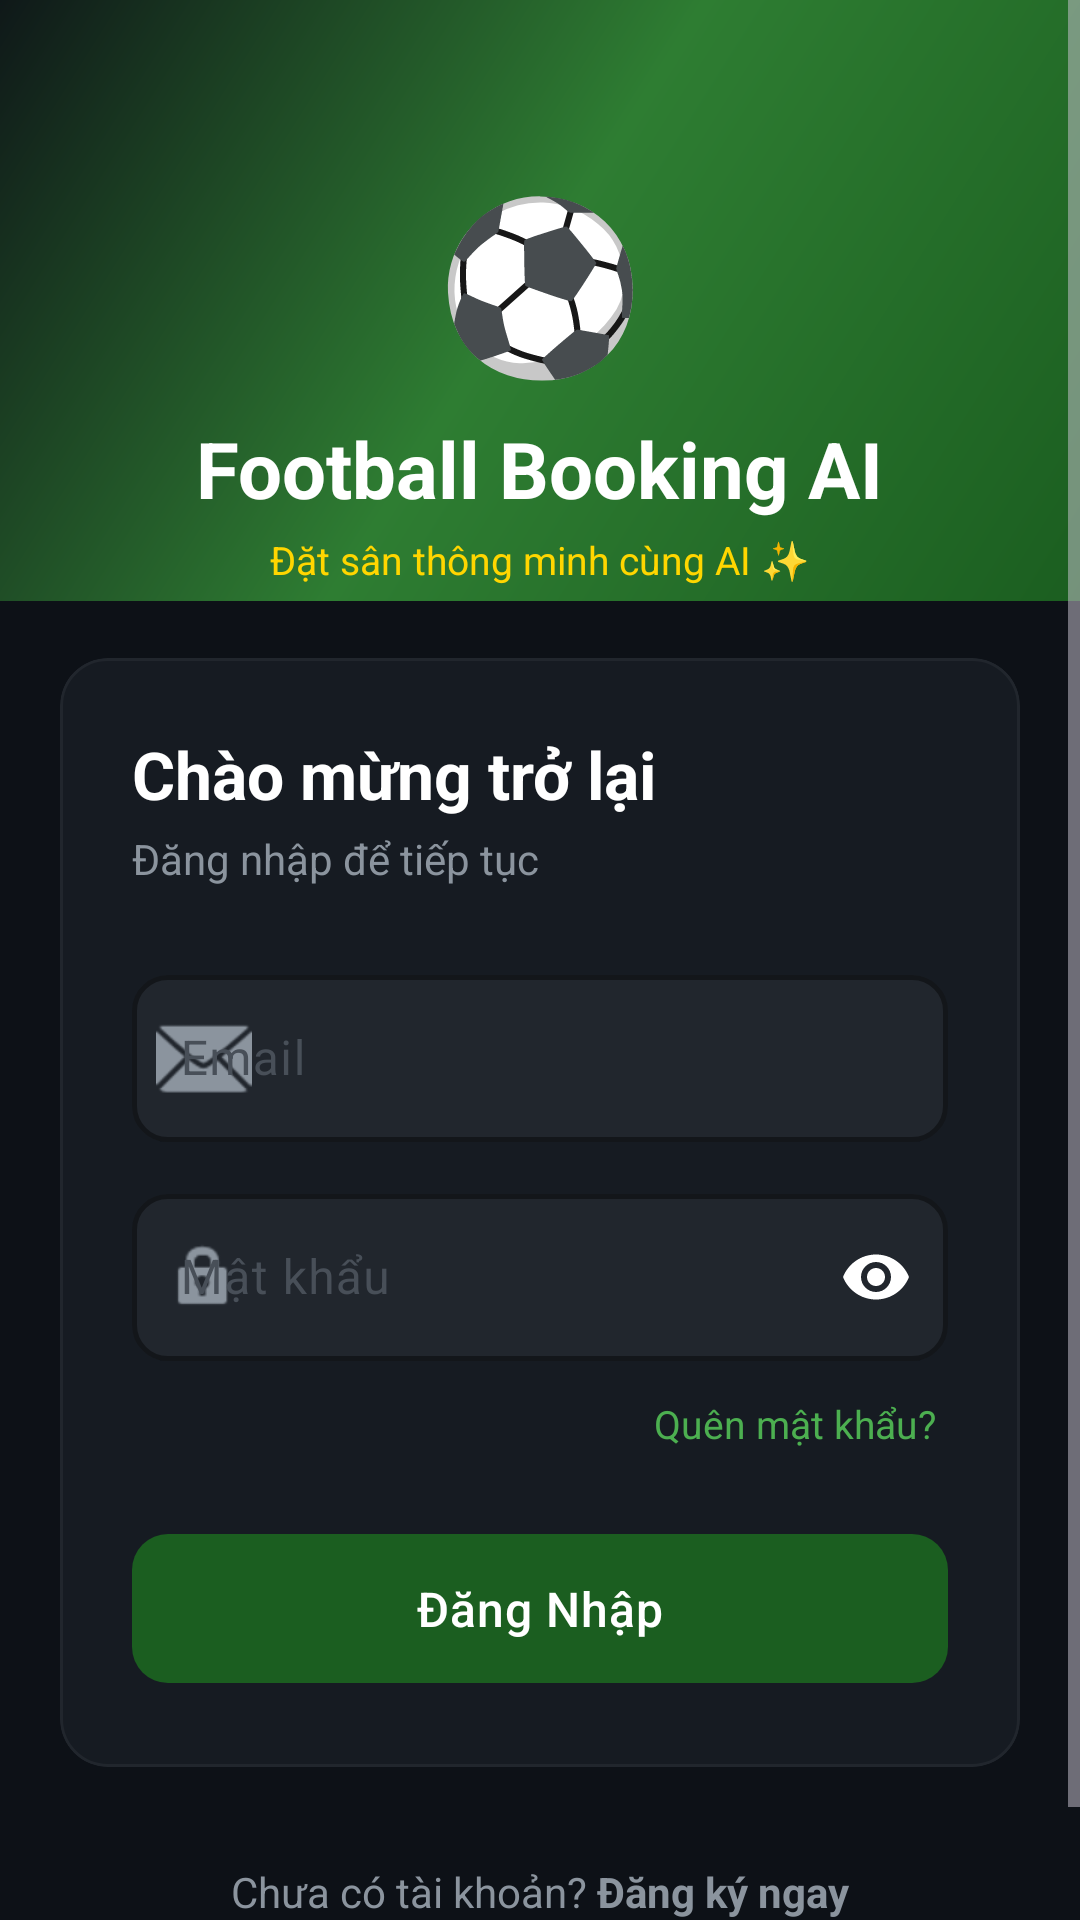

Android layout source for this screen:
<!-- AndroidManifest.xml: application theme Theme.AndroidAdvance -->
<!-- res/layout/activity_login.xml -->
<?xml version="1.0" encoding="utf-8"?>
<ScrollView
    xmlns:android="http://schemas.android.com/apk/res/android"
    xmlns:app="http://schemas.android.com/apk/res-auto"
    xmlns:tools="http://schemas.android.com/tools"
    android:layout_width="match_parent"
    android:layout_height="match_parent"
    android:background="@color/background_dark"
    android:fillViewport="true"
    tools:context=".ui.auth.LoginActivity">

    <androidx.constraintlayout.widget.ConstraintLayout
        android:layout_width="match_parent"
        android:layout_height="match_parent"
        android:paddingBottom="32dp">

        
        <View
            android:id="@+id/view_header_bg"
            android:layout_width="match_parent"
            android:layout_height="0dp"
            android:background="@drawable/bg_auth_header"
            app:layout_constraintTop_toTopOf="parent"
            app:layout_constraintHeight_percent="0.35"
            app:layout_constraintStart_toStartOf="parent"
            app:layout_constraintEnd_toEndOf="parent"
            app:layout_constraintBottom_toBottomOf="@+id/tv_app_name" />

        <TextView
            android:id="@+id/tv_logo_emoji"
            android:layout_width="wrap_content"
            android:layout_height="wrap_content"
            android:text="⚽"
            android:textSize="56sp"
            app:layout_constraintTop_toTopOf="parent"
            app:layout_constraintStart_toStartOf="parent"
            app:layout_constraintEnd_toEndOf="parent"
            android:layout_marginTop="56dp" />

        <TextView
            android:id="@+id/tv_app_name"
            android:layout_width="wrap_content"
            android:layout_height="wrap_content"
            android:text="Football Booking AI"
            android:textColor="@color/white"
            android:textSize="26sp"
            android:textStyle="bold"
            android:layout_marginTop="8dp"
            app:layout_constraintTop_toBottomOf="@+id/tv_logo_emoji"
            app:layout_constraintStart_toStartOf="parent"
            app:layout_constraintEnd_toEndOf="parent" />

        <TextView
            android:layout_width="wrap_content"
            android:layout_height="wrap_content"
            android:text="Đặt sân thông minh cùng AI ✨"
            android:textColor="@color/accent"
            android:textSize="13sp"
            android:layout_marginTop="4dp"
            app:layout_constraintTop_toBottomOf="@+id/tv_app_name"
            app:layout_constraintStart_toStartOf="parent"
            app:layout_constraintEnd_toEndOf="parent"
            android:id="@+id/tv_tagline"/>

        
        <com.google.android.material.card.MaterialCardView
            android:id="@+id/card_login_form"
            style="@style/CardStyle"
            android:layout_width="0dp"
            android:layout_height="wrap_content"
            android:layout_marginHorizontal="20dp"
            android:layout_marginTop="24dp"
            app:layout_constraintTop_toBottomOf="@+id/tv_tagline"
            app:layout_constraintStart_toStartOf="parent"
            app:layout_constraintEnd_toEndOf="parent">

            <LinearLayout
                android:layout_width="match_parent"
                android:layout_height="wrap_content"
                android:orientation="vertical"
                android:padding="24dp">

                
                <TextView
                    android:layout_width="wrap_content"
                    android:layout_height="wrap_content"
                    android:text="Chào mừng trở lại"
                    android:textColor="@color/text_primary"
                    android:textSize="22sp"
                    android:textStyle="bold" />

                <TextView
                    android:layout_width="wrap_content"
                    android:layout_height="wrap_content"
                    android:text="Đăng nhập để tiếp tục"
                    android:textColor="@color/text_secondary"
                    android:textSize="14sp"
                    android:layout_marginTop="4dp"
                    android:layout_marginBottom="24dp" />

                
                <com.google.android.material.textfield.TextInputLayout
                    android:id="@+id/til_email"
                    style="@style/TextInputLayout.Custom"
                    android:layout_width="match_parent"
                    android:layout_height="wrap_content"
                    android:hint="@string/hint_email"
                    app:startIconDrawable="@android:drawable/ic_dialog_email"
                    app:startIconTint="@color/text_secondary">

                    <com.google.android.material.textfield.TextInputEditText
                        android:id="@+id/et_email"
                        android:layout_width="match_parent"
                        android:layout_height="wrap_content"
                        android:inputType="textEmailAddress"
                        android:textColor="@color/text_primary"
                        android:imeOptions="actionNext" />
                </com.google.android.material.textfield.TextInputLayout>

                
                <com.google.android.material.textfield.TextInputLayout
                    android:id="@+id/til_password"
                    style="@style/TextInputLayout.Custom"
                    android:layout_width="match_parent"
                    android:layout_height="wrap_content"
                    android:hint="@string/hint_password"
                    android:layout_marginTop="12dp"
                    app:startIconDrawable="@android:drawable/ic_lock_idle_lock"
                    app:startIconTint="@color/text_secondary"
                    app:passwordToggleEnabled="true"
                    app:endIconMode="password_toggle">

                    <com.google.android.material.textfield.TextInputEditText
                        android:id="@+id/et_password"
                        android:layout_width="match_parent"
                        android:layout_height="wrap_content"
                        android:inputType="textPassword"
                        android:textColor="@color/text_primary"
                        android:imeOptions="actionDone" />
                </com.google.android.material.textfield.TextInputLayout>

                
                <TextView
                    android:id="@+id/tv_forgot_password"
                    android:layout_width="wrap_content"
                    android:layout_height="wrap_content"
                    android:text="@string/text_forgot_password"
                    android:textColor="@color/primary_light"
                    android:textSize="13sp"
                    android:layout_gravity="end"
                    android:layout_marginTop="8dp"
                    android:padding="4dp" />

                
                <TextView
                    android:id="@+id/tv_error"
                    android:layout_width="match_parent"
                    android:layout_height="wrap_content"
                    android:textColor="@color/status_rejected"
                    android:textSize="13sp"
                    android:layout_marginTop="8dp"
                    android:visibility="gone"
                    tools:text="Email hoặc mật khẩu không đúng"
                    tools:visibility="visible" />

                
                <com.google.android.material.button.MaterialButton
                    android:id="@+id/btn_login"
                    style="@style/Button.Primary"
                    android:layout_width="match_parent"
                    android:layout_height="wrap_content"
                    android:layout_marginTop="20dp"
                    android:text="@string/btn_login" />

                
                <com.google.android.material.progressindicator.LinearProgressIndicator
                    android:id="@+id/progress_login"
                    android:layout_width="match_parent"
                    android:layout_height="wrap_content"
                    android:layout_marginTop="8dp"
                    android:visibility="gone"
                    app:indicatorColor="@color/primary_light"
                    app:trackColor="@color/divider"
                    android:indeterminate="true" />

            </LinearLayout>
        </com.google.android.material.card.MaterialCardView>

        
        <TextView
            android:id="@+id/tv_go_register"
            android:layout_width="wrap_content"
            android:layout_height="wrap_content"
            android:text="@string/text_no_account"
            android:textColor="@color/text_secondary"
            android:textSize="14sp"
            android:layout_marginTop="24dp"
            android:padding="8dp"
            app:layout_constraintTop_toBottomOf="@+id/card_login_form"
            app:layout_constraintStart_toStartOf="parent"
            app:layout_constraintEnd_toEndOf="parent" />

    </androidx.constraintlayout.widget.ConstraintLayout>
</ScrollView>
<!-- resources referenced by this layout -->
<resources>
  <color name="accent">#FFD600</color>
  <color name="background_dark">#0D1117</color>
  <color name="divider">#21262D</color>
  <color name="primary_light">#4CAF50</color>
  <color name="status_rejected">#EF4444</color>
  <color name="text_primary">#FFFFFF</color>
  <color name="text_secondary">#8B949E</color>
  <color name="white">#FFFFFF</color>
  <!-- drawable bg_auth_header (drawable) -->
  <?xml version="1.0" encoding="utf-8"?>
  <shape xmlns:android="http://schemas.android.com/apk/res/android">
      <gradient
          android:type="linear"
          android:angle="135"
          android:startColor="#1B5E20"
          android:centerColor="#2E7D32"
          android:endColor="#0D1117" />
  </shape>
  <string name="btn_login">Đăng Nhập</string>
  <string name="hint_email">Email</string>
  <string name="hint_password">Mật khẩu</string>
  <string name="text_forgot_password">Quên mật khẩu?</string>
  <string name="text_no_account">Chưa có tài khoản? <b>Đăng ký ngay</b></string>
  <style name="Button.Primary" parent="Widget.Material3.Button">
          <item name="backgroundTint">@color/primary</item>
          <item name="android:textColor">@color/white</item>
          <item name="android:textSize">16sp</item>
          <item name="android:paddingTop">14dp</item>
          <item name="android:paddingBottom">14dp</item>
          <item name="cornerRadius">12dp</item>
          <item name="android:letterSpacing">0.02</item>
      </style>
  <style name="CardStyle" parent="Widget.Material3.CardView.Elevated">
          <item name="cardBackgroundColor">@color/background_card</item>
          <item name="cardCornerRadius">16dp</item>
          <item name="cardElevation">0dp</item>
          <item name="strokeColor">@color/divider</item>
          <item name="strokeWidth">1dp</item>
      </style>
  <style name="TextInputLayout.Custom" parent="Widget.Material3.TextInputLayout.OutlinedBox">
          <item name="boxBackgroundColor">@color/input_background</item>
          <item name="boxStrokeColor">@color/divider</item>
          <item name="boxStrokeWidth">1.5dp</item>
          <item name="hintTextColor">@color/text_secondary</item>
          <item name="android:textColorHint">@color/text_hint</item>
          <item name="boxCornerRadiusTopStart">12dp</item>
          <item name="boxCornerRadiusTopEnd">12dp</item>
          <item name="boxCornerRadiusBottomStart">12dp</item>
          <item name="boxCornerRadiusBottomEnd">12dp</item>
      </style>
  <style name="Theme.AndroidAdvance" parent="Base.Theme.AndroidAdvance" />
  <color name="primary">#1B5E20</color>
  <color name="background_card">#161B22</color>
  <color name="input_background">#21262D</color>
  <color name="text_hint">#484F58</color>
  <style name="Base.Theme.AndroidAdvance" parent="Theme.Material3.Dark.NoActionBar">
          
          <item name="colorPrimary">@color/primary</item>
          <item name="colorPrimaryDark">@color/primary_dark</item>
          <item name="colorPrimaryVariant">@color/primary_variant</item>
          <item name="colorOnPrimary">@color/white</item>
  
          
          <item name="colorSecondary">@color/accent</item>
          <item name="colorOnSecondary">@color/black</item>
  
          
          <item name="android:colorBackground">@color/background_dark</item>
          <item name="colorSurface">@color/background_card</item>
          <item name="colorOnSurface">@color/text_primary</item>
          <item name="colorOnBackground">@color/text_primary</item>
  
          
          <item name="android:windowBackground">@color/background_dark</item>
          <item name="android:statusBarColor">@color/background_dark</item>
          <item name="android:navigationBarColor">@color/background_dark</item>
          <item name="android:windowLightStatusBar" tools:targetApi="23">false</item>
      </style>
  <color name="primary_dark">#003300</color>
  <color name="primary_variant">#2E7D32</color>
  <color name="black">#000000</color>
</resources>
